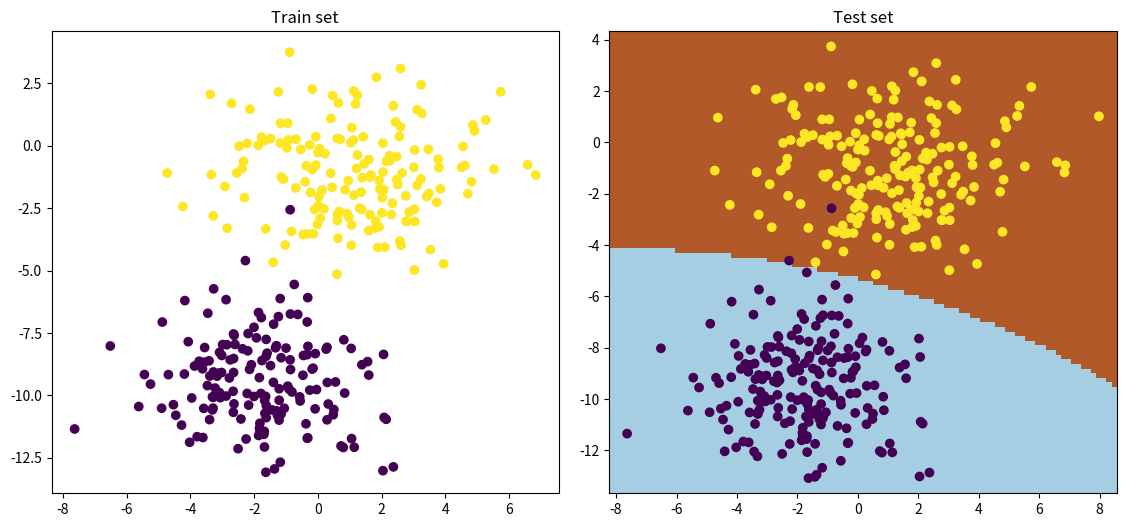

Recreate this plot in Python.
import numpy as np
import pandas as pd
import matplotlib.pyplot as plt

class NaiveBayesClassifier:
  def __init__(self):
    self.features = list
    self.likelihoods = {}
    self.class_priors = {}
    self.pred_priors = {}

    self.train_size = int
    self.num_feats = int
    self.outcomes = list

  def fit(self, X, y):
    self.features = list(X.columns)
    self.train_size = X.shape[0]
    self.num_feats = X.shape[1]
    self.outcomes = np.unique(y)

    for feature in self.features:
      self.likelihoods[feature] = {}
      self.pred_priors[feature] = {}
      for outcome in self.outcomes:
        mean = np.mean(X[feature][y == outcome])
        std = np.std(X[feature][y == outcome])
        self.likelihoods[feature][outcome] = {'mean': mean, 'std': std}
    for outcome in self.outcomes:
      outcome_count = sum(y == outcome)
      self.class_priors[outcome] = outcome_count / self.train_size

  def predict_proba(self, X):
    results = []
    for query in np.array(X):
      probs_outcome = []
      for ind in range(len(self.outcomes)):
        outcome = self.outcomes[ind]
        prior = self.class_priors[outcome]
        likelihood = 1
        for feature, feat_val in zip(self.features, query):
          mu = self.likelihoods[feature][outcome]['mean']
          sigma = self.likelihoods[feature][outcome]['std']
          likelihood *= np.exp(-1*(feat_val-mu)**2/(2*sigma**2))/(np.sqrt(np.pi*2)*(sigma**2))
        posterior = likelihood * prior
        probs_outcome.append(posterior)
      result = probs_outcome / np.sum(probs_outcome)
      results.append(result.tolist())
    return results

  def predict(self, X):
    probs = self.predict_proba(X)
    predicts = np.argmax(probs, axis=1)
    return self.outcomes[predicts]
  
mean0 = [-1.8, -9.5]
cov0 = [[1.8**2, 0], [0, 1.8**2]]
mean1 = [1.2, -1]
cov1 = [[2.2**2, 0], [0, 1.8**2]]
rng = np.random.RandomState(42)
data0 = rng.multivariate_normal(mean0, cov0, 200)
data1 = rng.multivariate_normal(mean1, cov1, 200)
dataX = np.vstack((data0, data1))
y0 = np.zeros(200)
y1 = np.ones(200)
y = np.hstack((y0, y1)).astype(int)
testIndx = rng.choice(400, size=80, replace=False, p=None)
df = pd.DataFrame(dataX, columns=['X0', 'X1'])
df['y'] = y
df_test = df.take(testIndx)
df_train = df.drop(index=testIndx)

fig, ax = plt.subplots(1, 2, figsize=(12,6))
fig.subplots_adjust(left=0.0625, right=0.95, wspace=0.1)
ax[0].scatter(x='X0', y='X1', c='y', data=df_train)
ax[0].title.set_text('Train set')
ax[1].scatter(x='X0', y='X1', c='y', data=df_test)
ax[1].title.set_text('Test set')
plt.show()

nbc = NaiveBayesClassifier()
X_train = df_train.drop('y', axis=1)
y_train = df_train['y']
nbc.fit(X_train, y_train)

X_test = df_test.drop('y', axis=1)
y_test = df_test['y']
probs = nbc.predict_proba(X_test)
yhat = nbc.predict(X_test)
auc = np.mean(yhat==y_test)
print(probs)
print(yhat)
print(auc)

x_min, x_max = df['X0'].min() - 0.5, df['X0'].max() + 0.5
y_min, y_max = df['X1'].min() - 0.5, df['X1'].max() + 0.5
xx, yy = np.meshgrid(np.linspace(x_min, x_max, 100), np.linspace(y_min, y_max, 100))
z = nbc.predict(np.c_[xx.ravel(), yy.ravel()])
z = np.array(z).reshape(xx.shape)
plt.pcolormesh(xx, yy, z, cmap=plt.cm.Paired)
plt.scatter(x='X0', y='X1', c='y', data=df)
plt.show()
